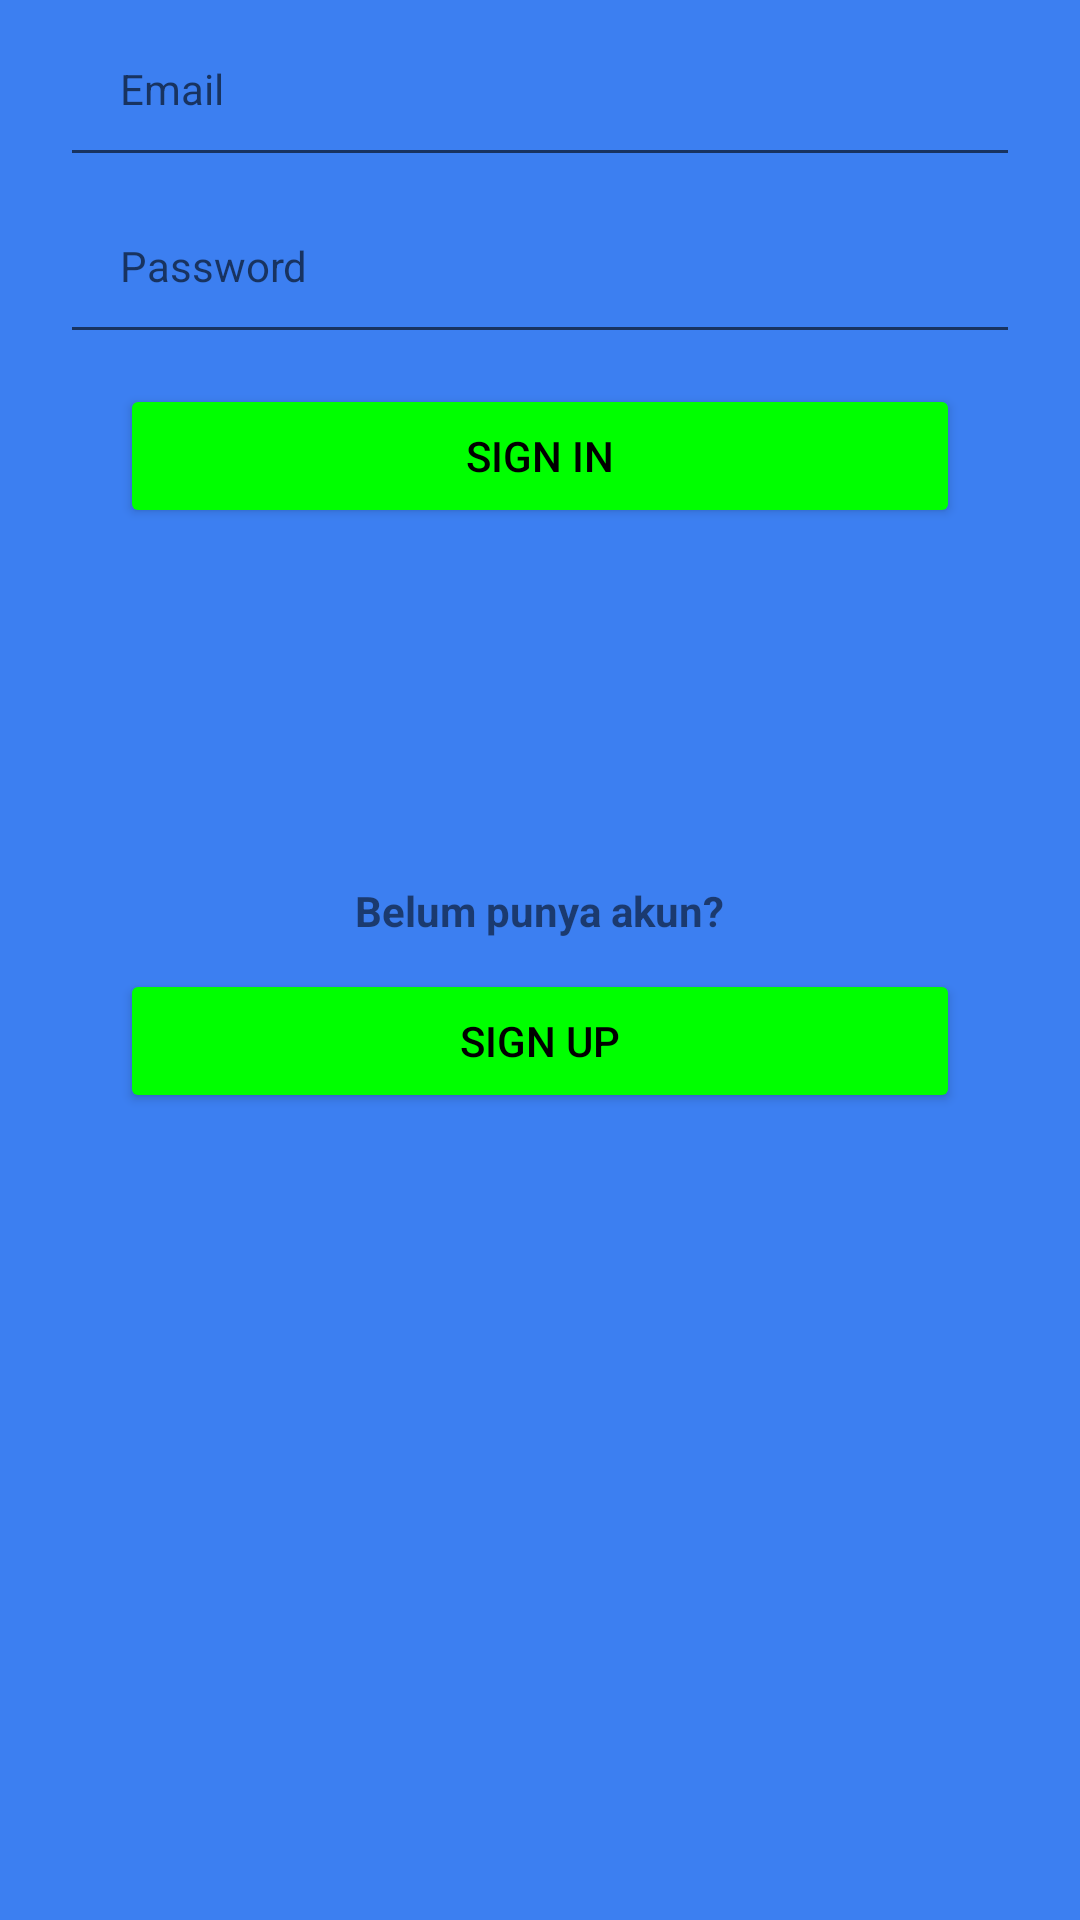

Reconstruct the res/layout file that produces this screen, plus the resources it refers to.
<!-- AndroidManifest.xml: application theme Theme.Tugas_UAS_AKB_If3_10119115 -->
<!-- res/layout/activity_sign_in.xml -->
<?xml version="1.0" encoding="utf-8"?>
<RelativeLayout xmlns:android="http://schemas.android.com/apk/res/android"
    xmlns:tools="http://schemas.android.com/tools"
    android:layout_width="match_parent"
    android:layout_height="match_parent"
    android:background="#3C7FF1"
    tools:context=".Sign_In_Activity">

    <LinearLayout
        android:layout_width="match_parent"
        android:layout_height="360dp"
        android:orientation="vertical" >

        <EditText
            android:id="@+id/email"
            android:layout_width="match_parent"
            android:layout_height="wrap_content"
            android:layout_marginStart="20dp"
            android:layout_marginEnd="20dp"
            android:hint="@string/email"
            android:inputType="textEmailAddress"
            android:padding="20dp"
            android:textSize="14sp"/>

        <EditText
            android:id="@+id/password"
            android:layout_width="match_parent"
            android:layout_height="wrap_content"
            android:layout_marginStart="20dp"
            android:layout_marginEnd="20dp"
            android:hint="@string/password"
            android:inputType="textPassword"
            android:padding="20dp"
            android:textSize="14sp"/>

        <Button
            android:id="@+id/sign_in_button"
            android:layout_width="match_parent"
            android:layout_height="wrap_content"
            android:layout_gravity="center"
            android:layout_marginLeft="40dp"
            android:layout_marginRight="40dp"
            android:layout_marginTop="10dp"
            android:theme="@style/buttonstyle"
            android:textColor="@color/black"
            android:text="@string/sign_in" />

    </LinearLayout>

    <LinearLayout
        android:layout_width="match_parent"
        android:layout_height="match_parent"
        android:gravity="center"
        android:orientation="vertical">

        <TextView
            android:layout_width="wrap_content"
            android:layout_height="wrap_content"
            android:layout_gravity="center"
            android:layout_marginTop="25dp"
            android:text="@string/info_akun2"
            android:textAlignment="center"
            android:textStyle="bold" />

        <Button
            android:id="@+id/sign_up_button"
            android:layout_width="match_parent"
            android:layout_height="wrap_content"
            android:layout_gravity="center"
            android:layout_marginLeft="40dp"
            android:layout_marginTop="10dp"
            android:layout_marginRight="40dp"
            android:theme="@style/buttonstyle"
            android:textColor="@color/black"
            android:text="@string/sign_up" />

    </LinearLayout>

</RelativeLayout>
<!-- resources referenced by this layout -->
<resources>
  <color name="black">#FF000000</color>
  <string name="email">Email</string>
  <string name="info_akun2">Belum punya akun?</string>
  <string name="password">Password</string>
  <string name="sign_in">Sign In</string>
  <string name="sign_up">Sign Up</string>
  <style name="buttonstyle" parent="Theme.AppCompat.Light">
      <item name="colorControlHighlight">@color/orange</item>
      <item name="colorButtonNormal">@color/green</item>
  </style>
  <style name="Theme.Tugas_UAS_AKB_If3_10119115" parent="Theme.MaterialComponents.DayNight.DarkActionBar">
          
          <item name="colorPrimary">@color/purple_500</item>
          <item name="colorPrimaryVariant">@color/purple_700</item>
          <item name="colorOnPrimary">@color/white</item>
          
          <item name="colorSecondary">@color/teal_200</item>
          <item name="colorSecondaryVariant">@color/teal_700</item>
          <item name="colorOnSecondary">@color/black</item>
          
          <item name="android:statusBarColor" tools:targetApi="l">?attr/colorPrimaryVariant</item>
          
      </style>
  <color name="orange">#FFA500 </color>
  <color name="green">#00FF00</color>
  <color name="purple_500">#FF6200EE</color>
  <color name="purple_700">#FF3700B3</color>
  <color name="white">#FFFFFFFF</color>
  <color name="teal_200">#FF03DAC5</color>
  <color name="teal_700">#FF018786</color>
</resources>
